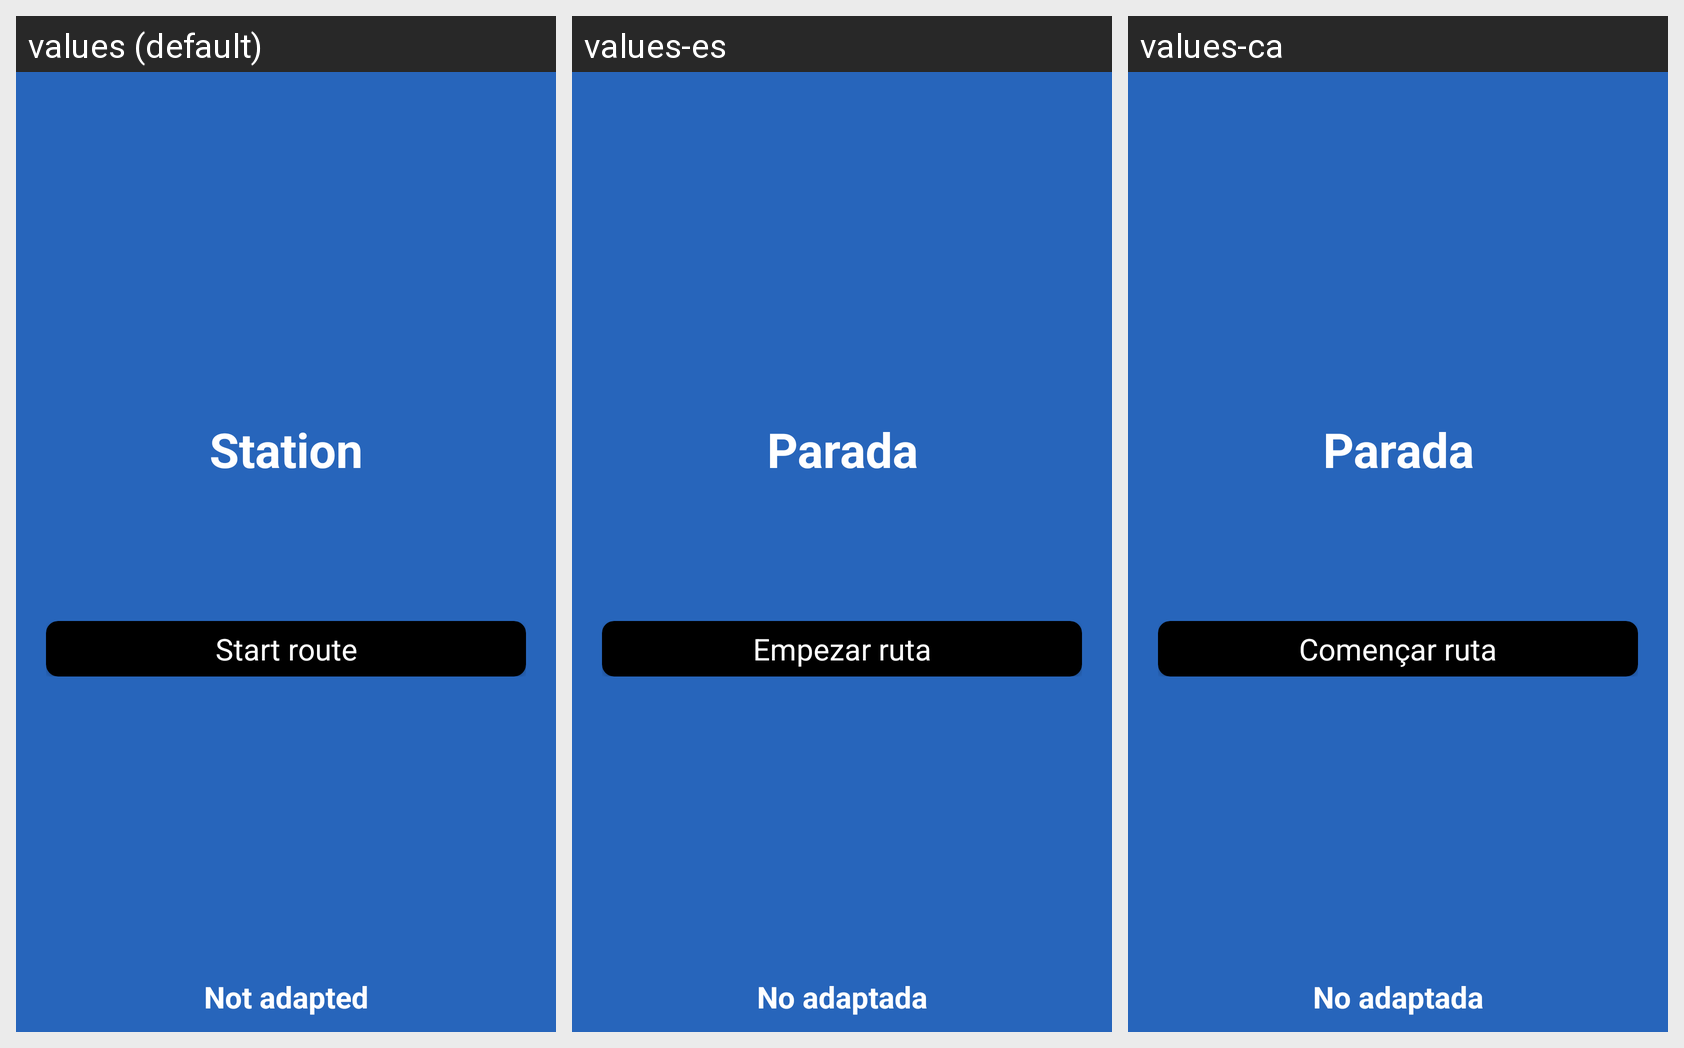

Here is an Android app screen in its default locale and in the app's own translations. Write out the translated-string differences for the strings that appear on this screen.
Android screen res/layout/parada_fragment.xml rendered under 3 locales, left to right: values (default), values-es, values-ca. Device: Nexus 5 (rendered at 1080×1920; each locale shown at half size, 540×960, under a caption strip naming it); theme AppTheme1.
Strings drawn on this screen, with the default value and each locale's value (text and hints the layout hard-codes, and strings that could not be matched under every locale, appear in the picture but are not listed):

parada
  values: Station
  values-es: Parada
  values-ca: Parada

comencar_ruta
  values: Start route
  values-es: Empezar ruta
  values-ca: Començar ruta

noAdaptada
  values: Not adapted
  values-es: No adaptada
  values-ca: No adaptada
